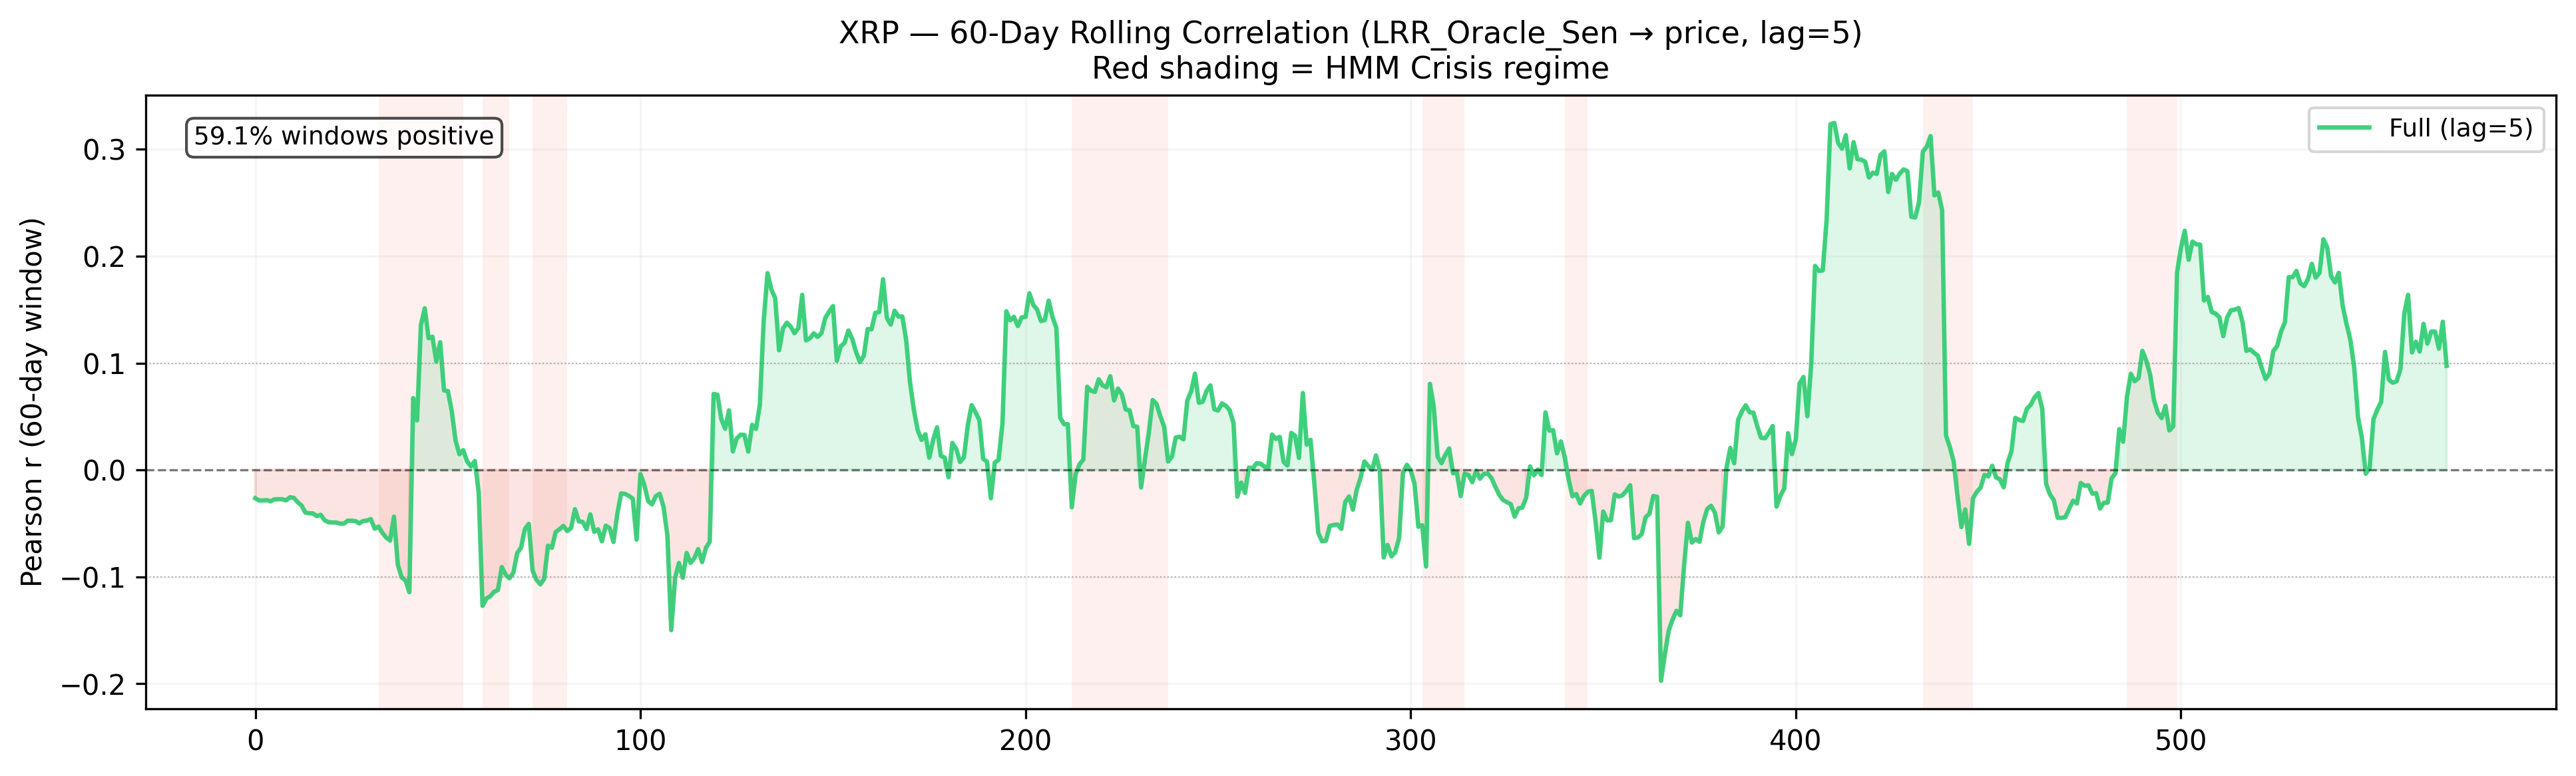

Data behind this chart, as committed beside it:
time, 0
2021-06-02, 
2021-06-03, 
2021-06-07, 
2021-06-08, 
2021-06-09, 
2021-06-10, 
2021-06-11, 
2021-06-13, 
2021-06-14, 
2021-06-15, 
2021-06-16, 
2021-06-17, 
2021-06-18, 
2021-06-19, 
2021-06-20, 
2021-06-21, 
2021-06-22, 
2021-06-23, 
2021-06-24, 
2021-06-25, 
2021-06-26, 
2021-06-27, 
2021-06-28, 
2021-06-29, 
2021-06-30, 
2021-07-01, 
2021-07-02, 
2021-07-03, 
2021-07-04, 
2021-07-05, 
2021-07-06, 
2021-07-07, 
2021-07-08, 
2021-07-09, 
2021-07-10, -0.02649
2021-07-11, -0.02852
2021-07-12, -0.02851
2021-07-13, -0.02826
2021-07-14, -0.0293
2021-07-15, -0.0274
2021-07-16, -0.02736
2021-07-17, -0.02737
2021-07-18, -0.02841
2021-07-19, -0.02552
2021-07-20, -0.02611
2021-07-21, -0.03014
2021-07-22, -0.03325
2021-07-23, -0.03983
2021-07-24, -0.04054
2021-07-25, -0.04062
2021-07-26, -0.04322
2021-07-27, -0.04188
2021-07-28, -0.04709
2021-07-29, -0.04878
2021-07-30, -0.04912
2021-07-31, -0.04915
2021-08-01, -0.05017
2021-08-02, -0.05019
2021-08-03, -0.04738
2021-08-04, -0.04748
... 544 more rows
